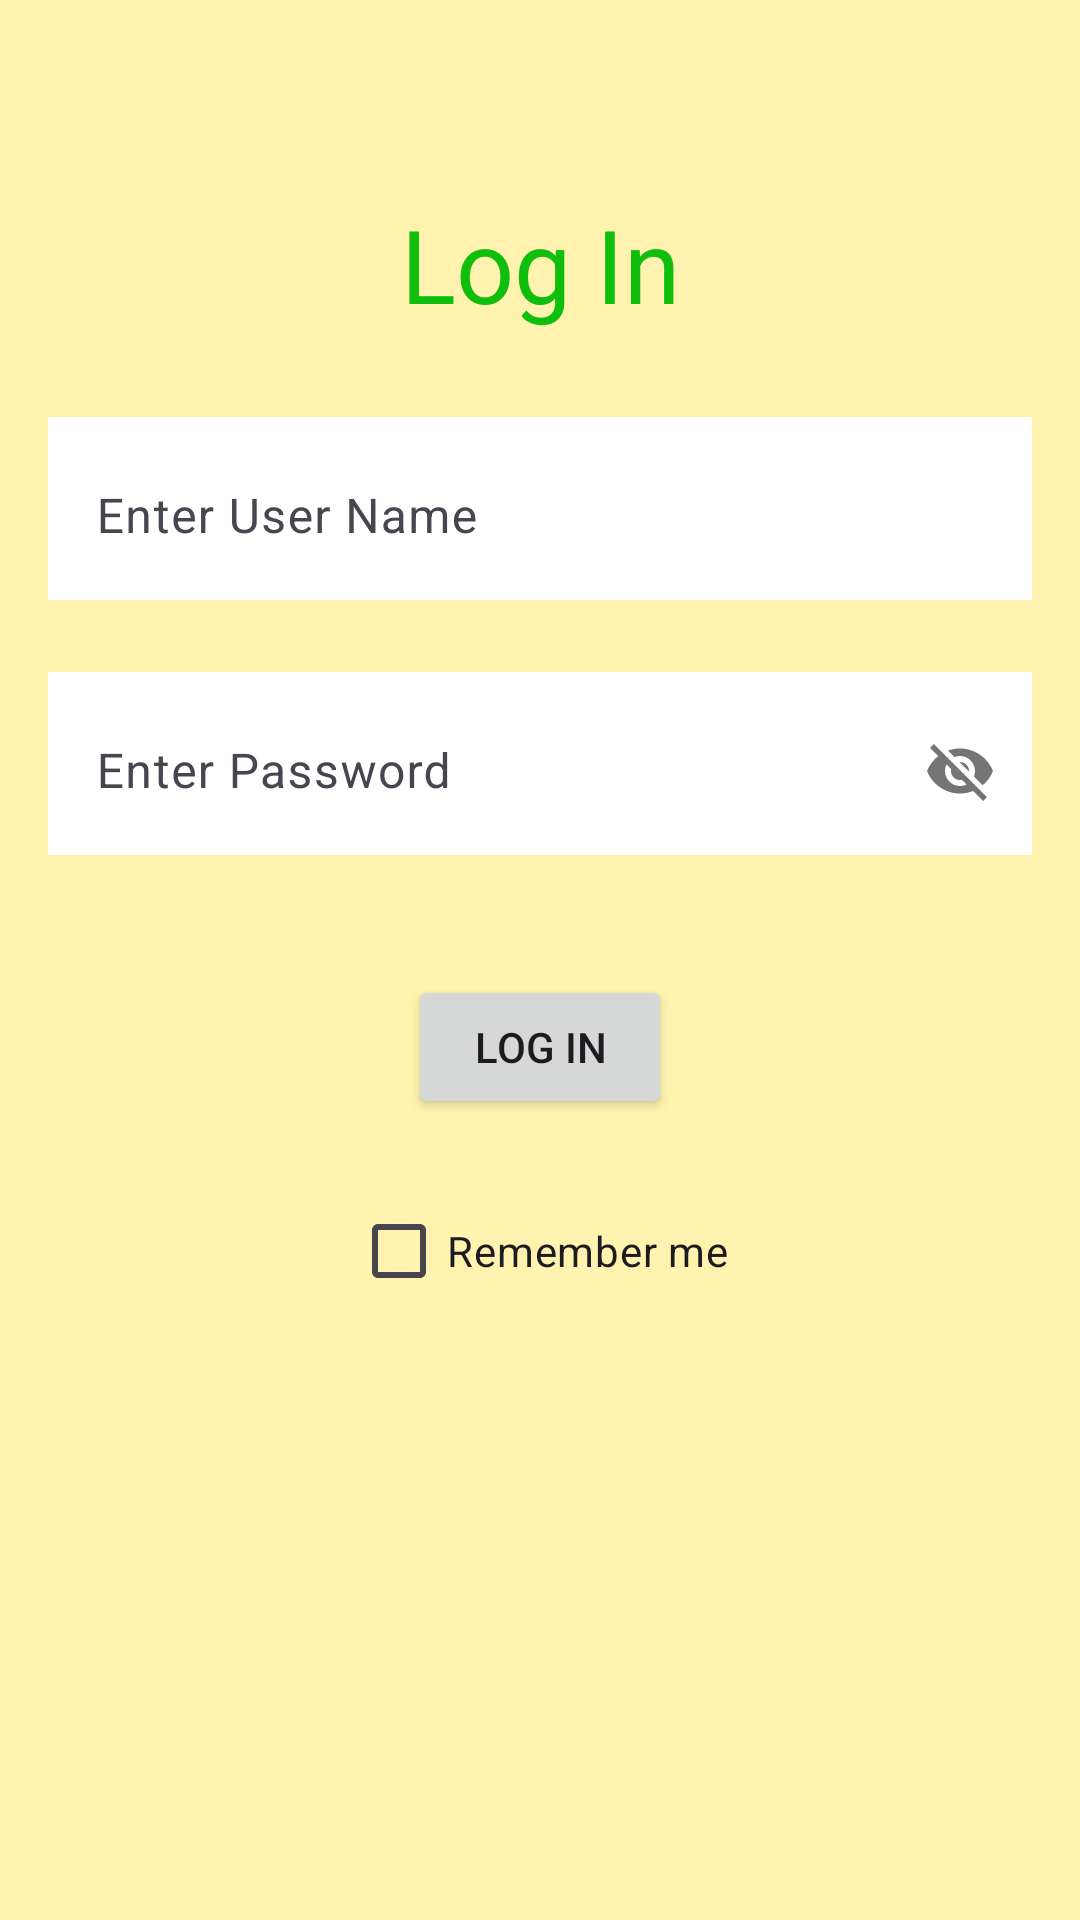

This screen was rendered from an Android layout file. Write that file and the resources it references.
<!-- AndroidManifest.xml: application theme Theme.BillManagementApp -->
<!-- res/layout/activity_login.xml -->
<?xml version="1.0" encoding="utf-8"?>
<androidx.constraintlayout.widget.ConstraintLayout xmlns:android="http://schemas.android.com/apk/res/android"
    xmlns:app="http://schemas.android.com/apk/res-auto"
    xmlns:tools="http://schemas.android.com/tools"
    android:layout_width="match_parent"
    android:layout_height="match_parent"
    android:background="#68FFEB3B"
    tools:context=".ActivityLogin">

    <TextView
        android:id="@+id/tvLogIn"
        android:layout_width="wrap_content"
        android:layout_height="wrap_content"
        android:fontFamily="sans-serif"
        android:text="Log In"
        android:textColor="#10BF0D"
        android:textSize="34sp"
        app:layout_constraintBottom_toBottomOf="parent"
        app:layout_constraintEnd_toEndOf="parent"
        app:layout_constraintStart_toStartOf="parent"
        app:layout_constraintTop_toTopOf="parent"
        app:layout_constraintVertical_bias="0.110000014" />

    <com.google.android.material.textfield.TextInputLayout
        android:id="@+id/tilUserName"
        android:layout_width="0dp"
        android:layout_height="wrap_content"
        android:layout_marginStart="16dp"
        android:layout_marginTop="24dp"
        android:layout_marginEnd="16dp"
        android:layout_marginBottom="24dp"
        android:background="#FFFFFF"
        app:layout_constraintBottom_toBottomOf="parent"
        app:layout_constraintEnd_toEndOf="parent"
        app:layout_constraintStart_toStartOf="parent"
        app:layout_constraintTop_toBottomOf="@+id/tvLogIn"
        app:layout_constraintVertical_bias="0.00999999">

        <com.google.android.material.textfield.TextInputEditText
            android:id="@+id/etUserName"
            android:layout_width="match_parent"
            android:layout_height="wrap_content"
            android:background="#FFFFFF"
            android:hint="Enter User Name" />
    </com.google.android.material.textfield.TextInputLayout>

    <com.google.android.material.textfield.TextInputLayout
        android:id="@+id/tilPassword"
        android:layout_width="0dp"
        android:layout_height="wrap_content"
        android:layout_marginStart="16dp"
        android:layout_marginTop="24dp"
        android:layout_marginEnd="16dp"
        android:layout_marginBottom="24dp"
        android:background="#FFFFFF"
        app:layout_constraintBottom_toBottomOf="parent"
        app:layout_constraintEnd_toEndOf="parent"
        app:layout_constraintStart_toStartOf="parent"
        app:layout_constraintTop_toBottomOf="@+id/tilUserName"
        app:layout_constraintVertical_bias="0.0"
        app:passwordToggleEnabled="true">

        <com.google.android.material.textfield.TextInputEditText
            android:id="@+id/etPassword"
            android:layout_width="match_parent"
            android:layout_height="wrap_content"
            android:background="#FFFFFF"
            android:hint="Enter Password" />
    </com.google.android.material.textfield.TextInputLayout>

    <Button
        android:id="@+id/btnLoggingIn"
        android:layout_width="wrap_content"
        android:layout_height="wrap_content"
        android:text="Log In"
        app:layout_constraintBottom_toBottomOf="parent"
        app:layout_constraintEnd_toEndOf="parent"
        app:layout_constraintStart_toStartOf="parent"
        app:layout_constraintTop_toBottomOf="@+id/tilPassword"
        app:layout_constraintVertical_bias="0.13" />

    <CheckBox
        android:id="@+id/cbRememberMe"
        android:layout_width="wrap_content"
        android:layout_height="wrap_content"
        android:layout_marginStart="16dp"
        android:layout_marginTop="20dp"
        android:layout_marginEnd="16dp"
        android:text="Remember me"
        app:layout_constraintEnd_toEndOf="parent"
        app:layout_constraintStart_toStartOf="parent"
        app:layout_constraintTop_toBottomOf="@+id/btnLoggingIn" />

</androidx.constraintlayout.widget.ConstraintLayout>
<!-- resources referenced by this layout -->
<resources>
  <style name="Theme.BillManagementApp" parent="Base.Theme.BillManagementApp" />
  <style name="Base.Theme.BillManagementApp" parent="Theme.Material3.DayNight.NoActionBar">
          
          
      </style>
</resources>
